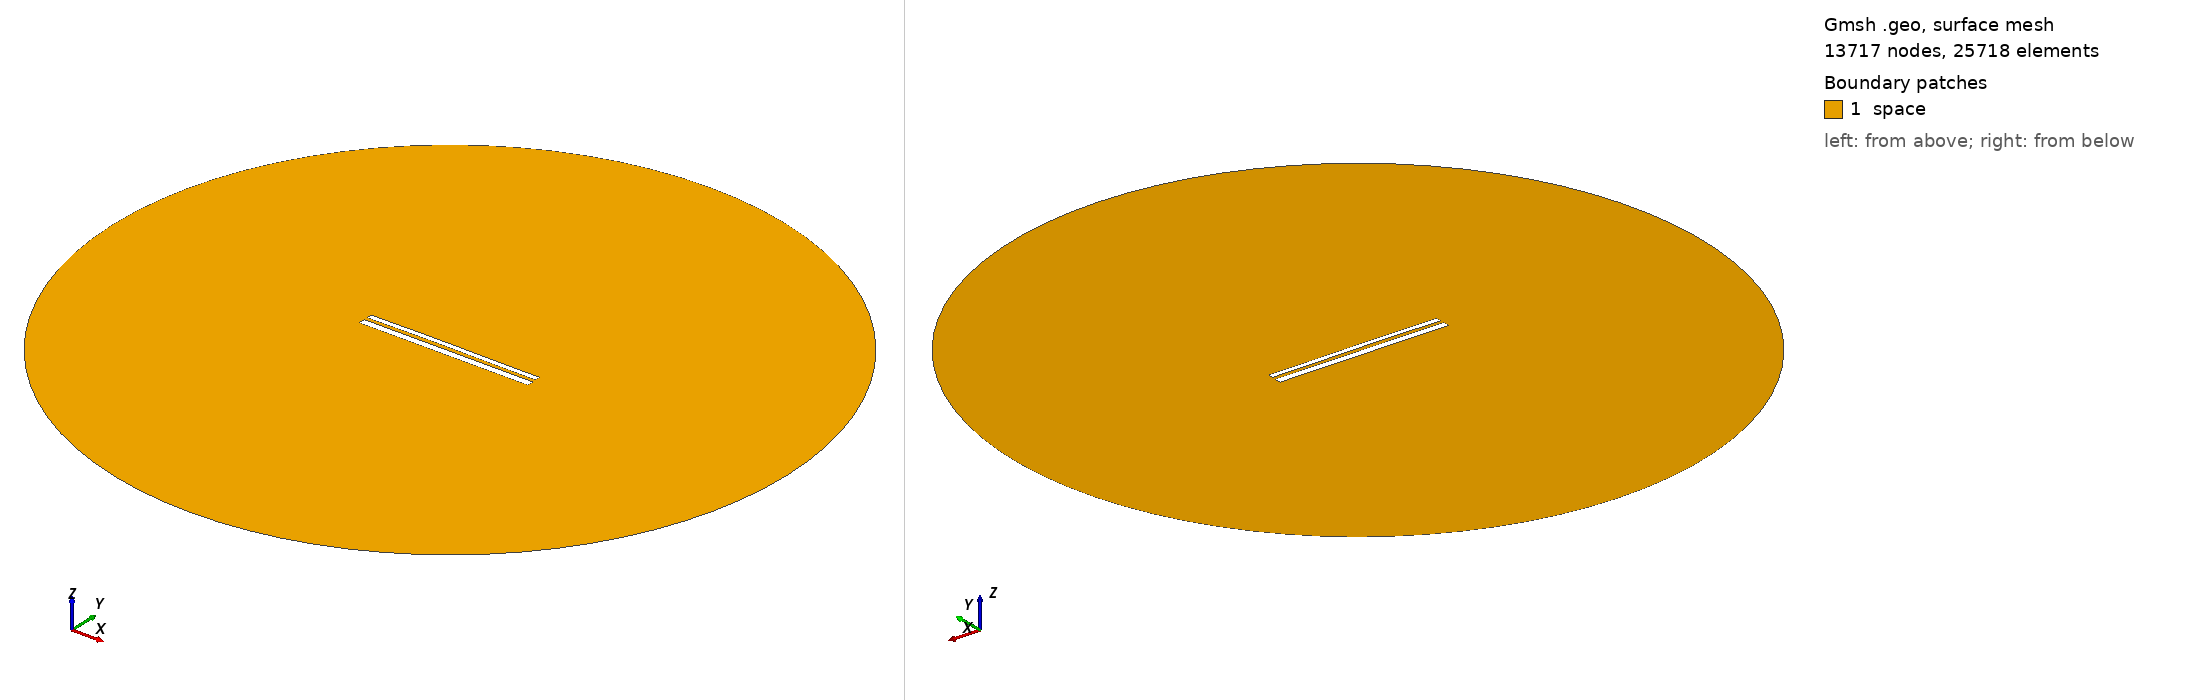

Gmsh geometry script, surface-meshed: 13717 nodes, 25718 surface elements. Boundary patches (legend numbers): 1 space. Left view from above one corner, right view from below the opposite corner. Legend entries are the model's physical surfaces. The drawing asked Gmsh for element sizes between 1% and 20% of the model's largest extent; the script's own settings can give other sizes.

=== 10493.geo (drawn) ===
//---------------------------------------
// Geometry kernel
//---------------------------------------

SetFactory("OpenCASCADE");



//---------------------------------------
// Parameters of the geometry
//---------------------------------------

// Overetch of the upper plate
overetch = 0.375;

// Distance between the plates
distance = 1.75;

// Discretization over the x axis (for the deformation)
nx = 50; 

// Length of the plate
L = 100 - overetch; 

// Number of modes
n = 4; 

// 1st mode coefficient
coeff(1) = 0.07499999999999998;
beta(1) = 0.596864 * 3.1415926535 / L;

// 2nd mode coefficient
coeff(2) = 0.15;
beta(2) = 1.49418 * 3.1415926535 / L;

// 3rd mode coefficient
coeff(3) = 0.07499999999999998;
beta(3) = 2.50025 * 3.1415926535 / L;

// 4th mode coefficient
coeff(4) = 0.0;
beta(4) = 3.49999 * 3.1415926535 / L;



//---------------------------------------
// Upper plate (deformed rectangle)
//---------------------------------------

// Coordiantes of the upper plate
xmin = -50;
xmax = 50 - overetch;

// Height of the upper plate
yheight = 4 - 2 * overetch;

// Indexes of the points
UpperID[] = {};
LowerID[] = {};
LeftID[] = {};
RightID[] = {};

// Point index
p = 1;

// Horizontal edges
For i In {1:nx}
    x = xmin + (i-1)*(xmax - xmin)/(nx-1);

    y_bottom = distance / 2 + overetch;
    For j In {1:n}
        C = (Cosh(beta(j)*L) + Cos(beta(j)*L)) / (Sinh(beta(j)*L) + Sin(beta(j)*L));
        y_bottom  = y_bottom + coeff(j) * (Cosh(beta(j)*(x+50)) - Cos(beta(j)*(x+50)) - C * (Sinh(beta(j)*(x+50)) - Sin(beta(j)*(x+50))));
    EndFor

    y_top = y_bottom + yheight;

    Point(p) = {x, y_top, 0, 1.0};
    UpperID[i] = p;
    p = p + 1;

    Point(p) = {x, y_bottom, 0, 1.0};
    LowerID[i] = p;
    p = p + 1;
EndFor

// Create point lists
UpperPts[] = {}; LowerPts[] = {};
For i In {1:nx}
  UpperPts[] += {UpperID[i]};
  LowerPts[] += {LowerID[i]};
EndFor

// Build splines
Spline(1) = {UpperPts[]};
Spline(2) = {LowerPts[]};
Line(3) = {LowerPts[nx-1], UpperPts[nx-1]};
Line(4) = {LowerPts[0], UpperPts[0]};

// Build the plane surface
Curve Loop(1) = {2, 3, -1, -4};
Plane Surface(1) = {1};



//---------------------------------------
// Lower plate (rectangle)
//---------------------------------------

// Vertices
Point(1001) = {-50, -1, 0, 1.0};
Point(1002) = { 50, -1, 0, 1.0};
Point(1003) = { 50,  -5, 0, 1.0};
Point(1004) = {-50,  -5, 0, 1.0};

// Edges
Line(5) = {1001, 1002};
Line(6) = {1002, 1003};
Line(7) = {1003, 1004};
Line(8) = {1004, 1001};

// Plane surface
Line Loop(2) = {5, 6, 7, 8};
Plane Surface(2) = {2}; 



//---------------------------------------
// Outer (fictious) boundary
//---------------------------------------

// Points
Point(1005) = {0, 0, 0};       // Center
Point(1006) = {200, 0, 0};     // Start point
Point(1007) = {0, 200, 0};     // 90 degrees
Point(1008) = {-200, 0, 0};    // 180 degrees
Point(1009) = {0, -200, 0};    // 270 degrees

// Circle arcs (each needs start, center, end)
Circle(9) = {1006, 1005, 1007};
Circle(10) = {1007, 1005, 1008};
Circle(11) = {1008, 1005, 1009};
Circle(12) = {1009, 1005, 1006};

// Plane surface for the entire domain
Curve Loop(3) = {9, 10, 11, 12};
Surface(3) = {3};

// Subtract the plates from the whole domain to obtain the actual domain where we want to solve the equations
BooleanDifference{ Surface{3}; Delete; }{ Surface{1}; Surface{2}; Delete; }




//---------------------------------------
// Transfinite Lines/Curves
//---------------------------------------

// Set the number of points on the boundaries
r = 7;

// Plates
Transfinite Curve {1, 2} = 50*r Using Progression 1;
Transfinite Curve {3, 4} = 2*r Using Progression 1;
Transfinite Line {5, 7} = 50*r Using Progression 1;
Transfinite Line {6, 8} = 2*r Using Progression 1;

// Outer boundary
Transfinite Line {9, 10, 11, 12} = 20 Using Progression 1;



//---------------------------------------
// Physical groups
//---------------------------------------                

// Physical curves (boundaries)
Physical Line("force_segment", 10) = {2};
Physical Line("upper_plate", 11) = {1, 3, 4};
Physical Line("lower_plate", 12) = {5, 6, 7, 8};
Physical Line("boundary", 20) = {9, 10, 11, 12};

// Physical Surfaces
Physical Surface("space", 30) = {3};



//---------------------------------------
// 6. Generate the Mesh
//---------------------------------------

// 2D mesh generation
Mesh 2;
